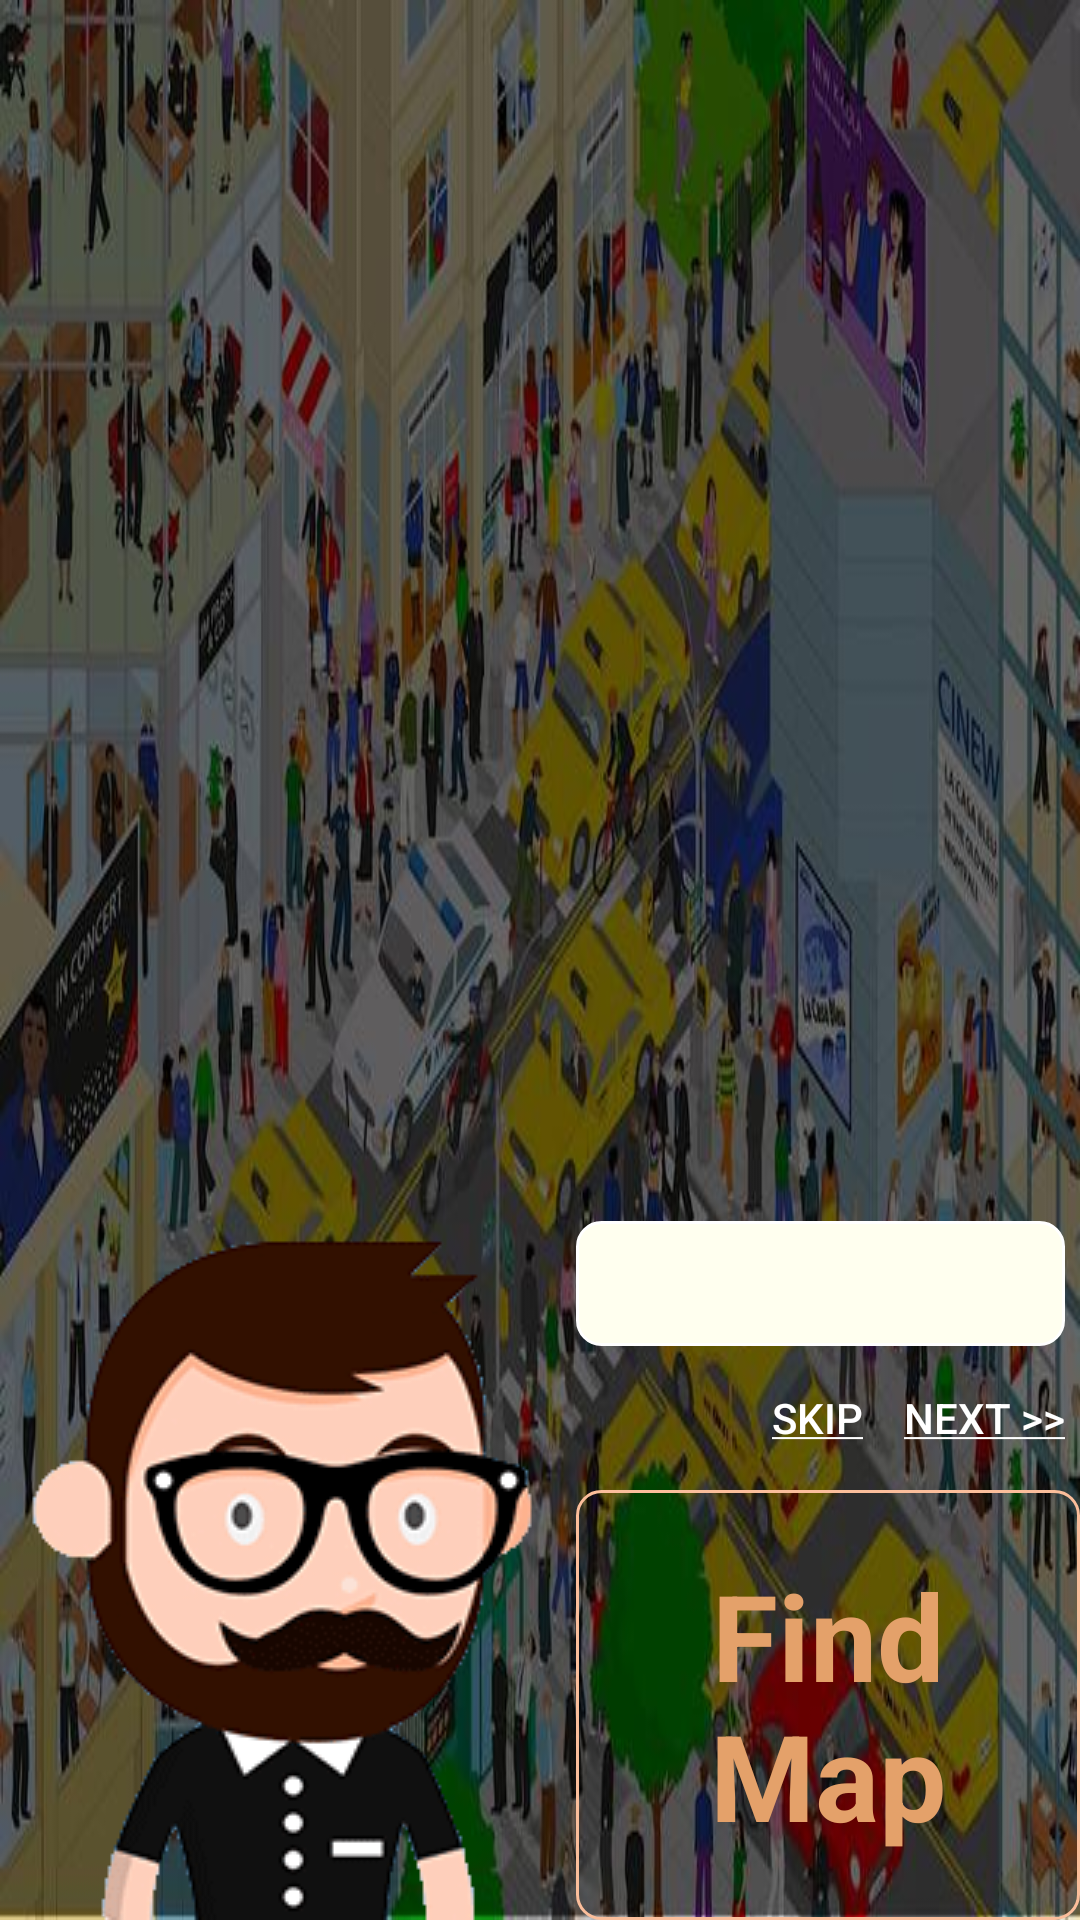

Reconstruct the res/layout file that produces this screen, plus the resources it refers to.
<!-- AndroidManifest.xml: application theme AppTheme -->
<!-- res/layout/seek_store_room.xml -->
<?xml version="1.0" encoding="utf-8"?>
<RelativeLayout xmlns:android="http://schemas.android.com/apk/res/android"
    android:layout_width="match_parent"
    android:layout_height="match_parent"
    android:background="@drawable/background_layout_seek_store_room">

    <ImageView
        android:layout_width="wrap_content"
        android:layout_height="wrap_content"
        android:id="@+id/image_intro_man"
        android:background="@drawable/animation_intro_man"
        android:layout_alignParentBottom="true" />

    <TextView
        android:layout_width="match_parent"
        android:layout_height="wrap_content"
        android:id="@+id/text_introman"
        android:layout_alignTop="@+id/image_intro_man"
        android:layout_toRightOf="@+id/image_intro_man"
        android:layout_toEndOf="@+id/image_intro_man"
        android:layout_marginTop="3dp"
        android:layout_marginEnd="5dp"
        android:layout_marginRight="5dp"
        android:background="@drawable/rounded_white"
        android:textColor="#43334e"
        android:textSize="16sp"/>

    <Button
        style="?android:attr/buttonStyleSmall"
        android:layout_width="wrap_content"
        android:layout_height="wrap_content"
        android:text="@string/next"
        android:id="@+id/btn_next"
        android:layout_below="@+id/text_introman"
        android:layout_alignRight="@+id/text_introman"
        android:layout_alignEnd="@+id/text_introman"
        android:textColor="#fff"
        android:background="#00000000"
        android:onClick="textNext"/>

    <Button
        style="?android:attr/buttonStyleSmall"
        android:layout_width="wrap_content"
        android:layout_height="wrap_content"
        android:text="@string/skip"
        android:id="@+id/btn_skip"
        android:layout_below="@+id/text_introman"
        android:layout_toLeftOf="@+id/btn_next"
        android:layout_toStartOf="@+id/btn_next"
        android:layout_marginEnd="5dp"
        android:layout_marginRight="5dp"
        android:textColor="#fff"
        android:background="#00000000"
        android:onClick="textSkip"
        />

    <LinearLayout
        android:id="@+id/go_to_store_holder"
        android:orientation="vertical"
        android:layout_width="match_parent"
        android:layout_height="match_parent"
        android:layout_below="@+id/btn_skip"
        android:layout_alignLeft="@+id/text_introman"
        android:layout_alignStart="@+id/text_introman"
        android:background="@drawable/rounded_transparent">

        <LinearLayout
            android:orientation="horizontal"
            android:layout_width="match_parent"
            android:layout_height="0dp"
            android:layout_gravity="center_horizontal"
            android:layout_weight="1">

            <TextView
                android:layout_width="match_parent"
                android:layout_height="wrap_content"
                android:textAppearance="?android:attr/textAppearanceLarge"
                android:text="@string/find_map"
                android:id="@+id/textView5"
                android:layout_gravity="center"
                android:gravity="center"
                style="@style/btn_wood"
                android:textSize="40sp"/>
        </LinearLayout>

        <LinearLayout
            android:orientation="horizontal"
            android:layout_width="match_parent"
            android:layout_height="wrap_content"
            android:layout_gravity="center_horizontal">

            Button
                style="?android:attr/buttonStyleSmall"
                android:layout_width="match_parent"
                android:layout_height="wrap_content"
                android:layout_gravity="center"
                android:text="@string/go_to_store_room"
                android:background="@drawable/rounded_corner"
                android:textColor="#FBBE9B"
                android:id="@+id/btn_go_to_store_room" />
        </LinearLayout>
    </LinearLayout>


</RelativeLayout>
<!-- resources referenced by this layout -->
<resources>
  <!-- drawable animation_intro_man (drawable) -->
  <?xml version="1.0" encoding="utf-8"?>
  <animation-list xmlns:android="http://schemas.android.com/apk/res/android"
      android:oneshot="false">
  
      <item
          android:drawable="@drawable/position1"
          android:duration="1000"/>
      <item
          android:drawable="@drawable/eye4"
          android:duration="200"/>
      <item
          android:drawable="@drawable/position3"
          android:duration="300"/>
      <item
          android:drawable="@drawable/position1"
          android:duration="1000"/>
      <item
          android:drawable="@drawable/position4"
          android:duration="300"/>
      <item
          android:drawable="@drawable/position1"
          android:duration="3000"/>
      <item
          android:drawable="@drawable/eye1"
          android:duration="200"/>
      <item
          android:drawable="@drawable/eye2"
          android:duration="200"/>
      <item
          android:drawable="@drawable/eye3"
          android:duration="200"/>
      <item
          android:drawable="@drawable/position1"
          android:duration="1000"/>
      <item
          android:drawable="@drawable/eye4"
          android:duration="200"/>
      <item
          android:drawable="@drawable/position1"
          android:duration="1000"/>
      <item
          android:drawable="@drawable/eye4"
          android:duration="200"/>
      <item
          android:drawable="@drawable/position1"
          android:duration="3000"/>
      <item
          android:drawable="@drawable/mastack1"
          android:duration="200"/>
      <item
          android:drawable="@drawable/mastack2"
          android:duration="200"/>
      <item
          android:drawable="@drawable/position1"
          android:duration="3000"/>
  
  
  </animation-list>
  <!-- drawable rounded_corner (drawable) -->
  <?xml version="1.0" encoding="utf-8"?>
  <shape xmlns:android="http://schemas.android.com/apk/res/android" >
      <stroke
          android:width="1dp"
          android:color="#000000" />
  
      <solid android:color="#5A2C23" />
  
      <padding
          android:left="1dp"
          android:right="1dp"
          android:top="1dp" />
  
      <corners android:radius="5dp" />
  </shape>
  <!-- drawable rounded_transparent (drawable) -->
  <?xml version="1.0" encoding="utf-8"?>
  <shape xmlns:android="http://schemas.android.com/apk/res/android" >
      <stroke
          android:width="1dp"
          android:color="#FBBE9B" />
  
      <solid android:color="#00000000" />
  
      <padding
          android:left="10dp"
          android:right="10dp"
          android:top="10dp"
          android:bottom="10dp"/>
  
      <corners android:radius="8dp" />
  </shape>
  <!-- drawable rounded_white (drawable) -->
  <?xml version="1.0" encoding="utf-8"?>
  <shape xmlns:android="http://schemas.android.com/apk/res/android" >
      <stroke
          android:width="1dp"
          android:color="#fff" />
  
      <solid android:color="#ffffef" />
  
      <padding
          android:left="10dp"
          android:right="10dp"
          android:top="10dp"
          android:bottom="10dp"/>
  
      <corners android:radius="8dp" />
  </shape>
  <string name="find_map">Find Map</string>
  <string name="go_to_store_room">Go to store room</string>
  <string name="next"><u>Next &gt;&gt;</u></string>
  <string name="skip"><u>Skip</u></string>
  <style name="btn_wood">
          <item name="android:textColor">#e4a16a</item>
          <item name="android:textStyle">bold</item>
      </style>
  <style name="AppTheme" parent="Theme.AppCompat.Light.DarkActionBar">
          
          <item name="colorPrimary">@color/colorPrimary</item>
          <item name="colorPrimaryDark">@color/colorPrimaryDark</item>
          <item name="colorAccent">@color/colorAccent</item>
      </style>
  <!-- drawable eye1: png bitmap (drawable, 7442 bytes) -->
  <!-- drawable eye2: png bitmap (drawable, 7408 bytes) -->
  <!-- drawable eye3: png bitmap (drawable, 7275 bytes) -->
  <color name="colorPrimary">#3F51B5</color>
  <color name="colorPrimaryDark">#303F9F</color>
  <color name="colorAccent">#FF4081</color>
</resources>
